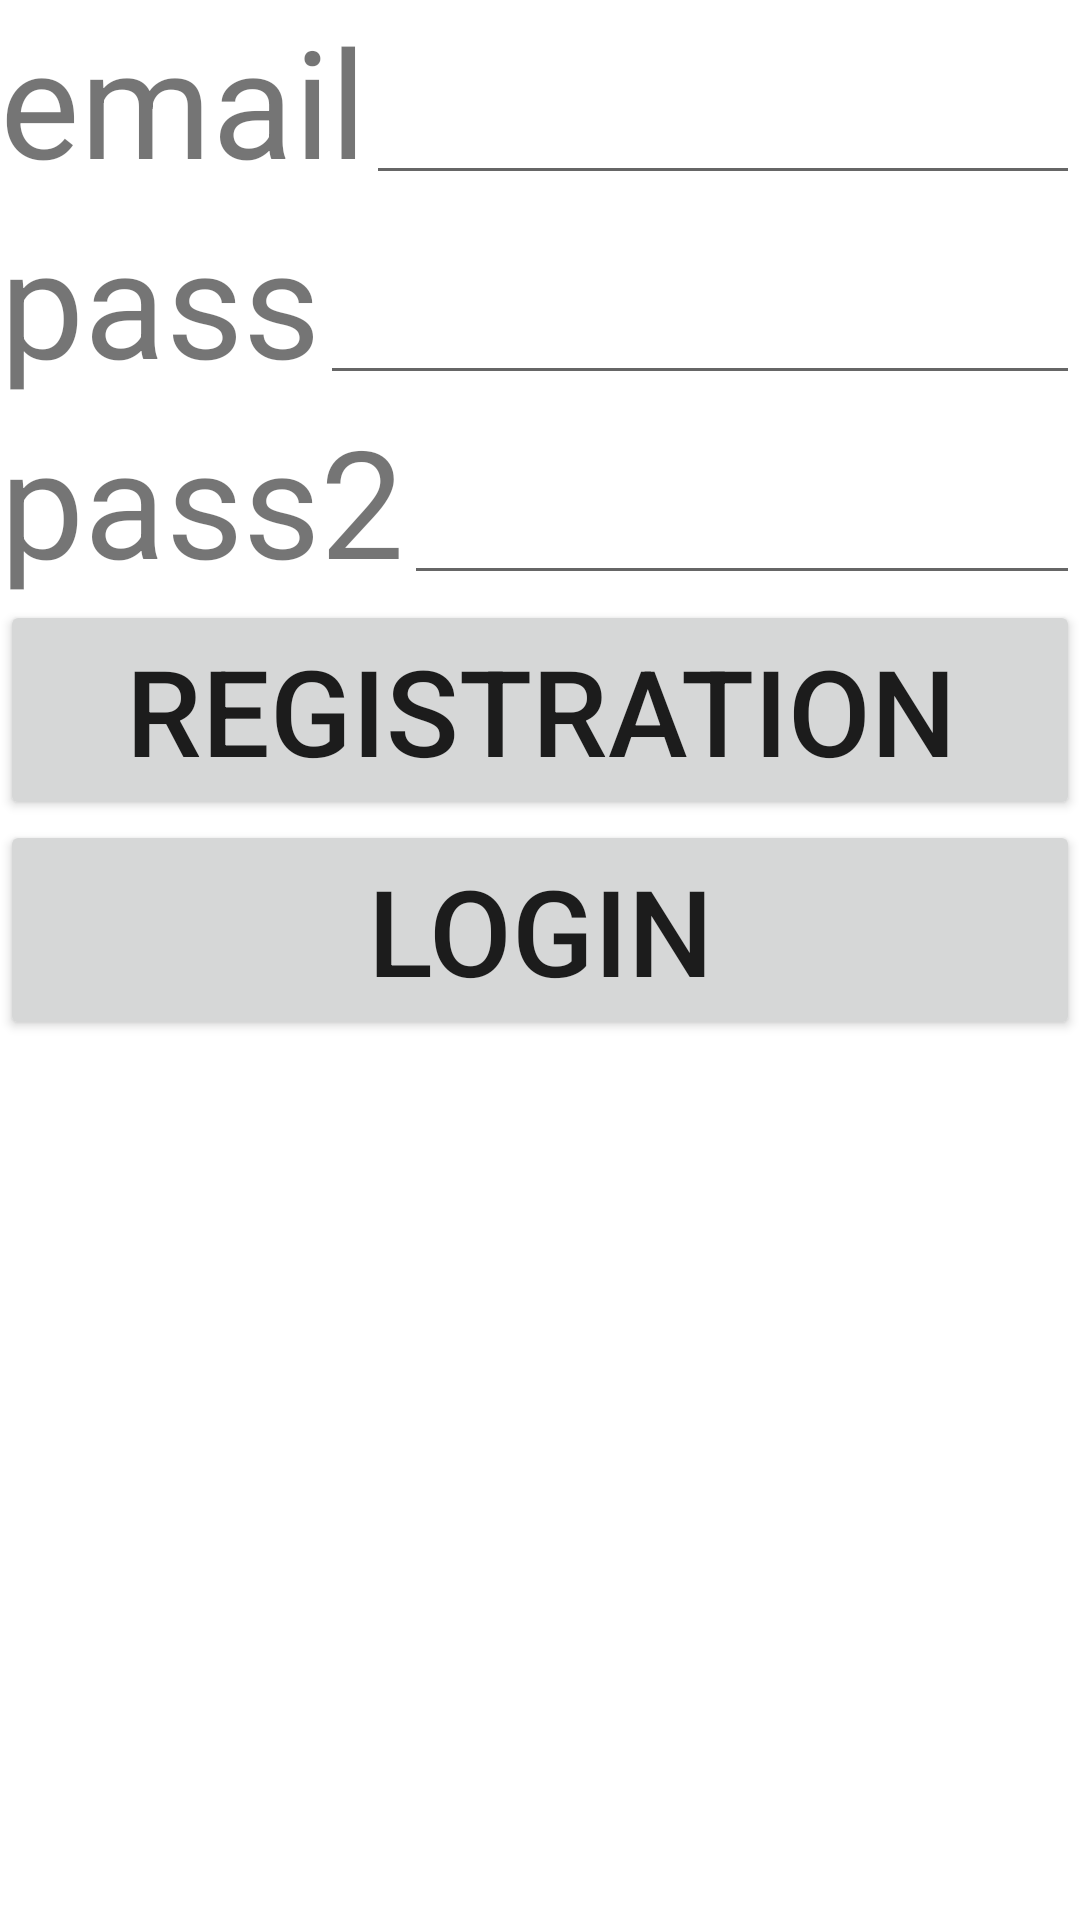

This screen was rendered from an Android layout file. Write that file and the resources it references.
<!-- AndroidManifest.xml: application theme Theme.ChatFirebaseTest -->
<!-- res/layout/register_activity.xml -->
<?xml version="1.0" encoding="utf-8"?>
<LinearLayout
    xmlns:android="http://schemas.android.com/apk/res/android"
    xmlns:tools="http://schemas.android.com/tools"
    android:layout_width="match_parent"
    android:layout_height="match_parent"
    android:orientation="vertical"
    >

    <LinearLayout
        android:layout_width="match_parent"
        android:layout_height="wrap_content"
        android:orientation="horizontal">

        <TextView
            android:layout_width="wrap_content"
            android:layout_height="wrap_content"
            android:text="email"
            android:textSize="50dp"
            tools:ignore="MissingConstraints" />

        <EditText
            android:id="@+id/email"
            android:layout_width="match_parent"
            android:layout_height="wrap_content"/>
    </LinearLayout>

    <LinearLayout
        android:layout_width="match_parent"
        android:layout_height="wrap_content"
        android:orientation="horizontal">

        <TextView
            android:layout_width="wrap_content"
            android:layout_height="wrap_content"
            android:text="pass"
            android:textSize="50dp"
            tools:ignore="MissingConstraints" />

        <EditText
            android:id="@+id/pass"
            android:layout_width="match_parent"
            android:layout_height="wrap_content"/>
    </LinearLayout>

    <LinearLayout
        android:layout_width="match_parent"
        android:layout_height="wrap_content"
        android:orientation="horizontal">

        <TextView
            android:layout_width="wrap_content"
            android:layout_height="wrap_content"
            android:text="pass2"
            android:textSize="50dp"
            tools:ignore="MissingConstraints" />

        <EditText
            android:id="@+id/pass2"
            android:layout_width="match_parent"
            android:layout_height="wrap_content"/>
    </LinearLayout>

    <Button
        android:id="@+id/reg"
        android:layout_width="match_parent"
        android:layout_height="wrap_content"
        android:textSize="40dp"
        android:text="registration"/>


    <Button
        android:id="@+id/log"
        android:layout_width="match_parent"
        android:layout_height="wrap_content"
        android:textSize="40dp"
        android:text="login"/>

</LinearLayout>
<!-- resources referenced by this layout -->
<resources>
  <style name="Theme.ChatFirebaseTest" parent="Theme.MaterialComponents.DayNight.DarkActionBar">
          
          <item name="colorPrimary">@color/purple_500</item>
          <item name="colorPrimaryVariant">@color/purple_700</item>
          <item name="colorOnPrimary">@color/white</item>
          
          <item name="colorSecondary">@color/teal_200</item>
          <item name="colorSecondaryVariant">@color/teal_700</item>
          <item name="colorOnSecondary">@color/black</item>
          
          <item name="android:statusBarColor" tools:targetApi="l">?attr/colorPrimaryVariant</item>
          
      </style>
  <color name="purple_500">#FF6200EE</color>
  <color name="purple_700">#FF3700B3</color>
  <color name="white">#FFFFFFFF</color>
  <color name="teal_200">#FF03DAC5</color>
  <color name="teal_700">#FF018786</color>
  <color name="black">#FF000000</color>
</resources>
